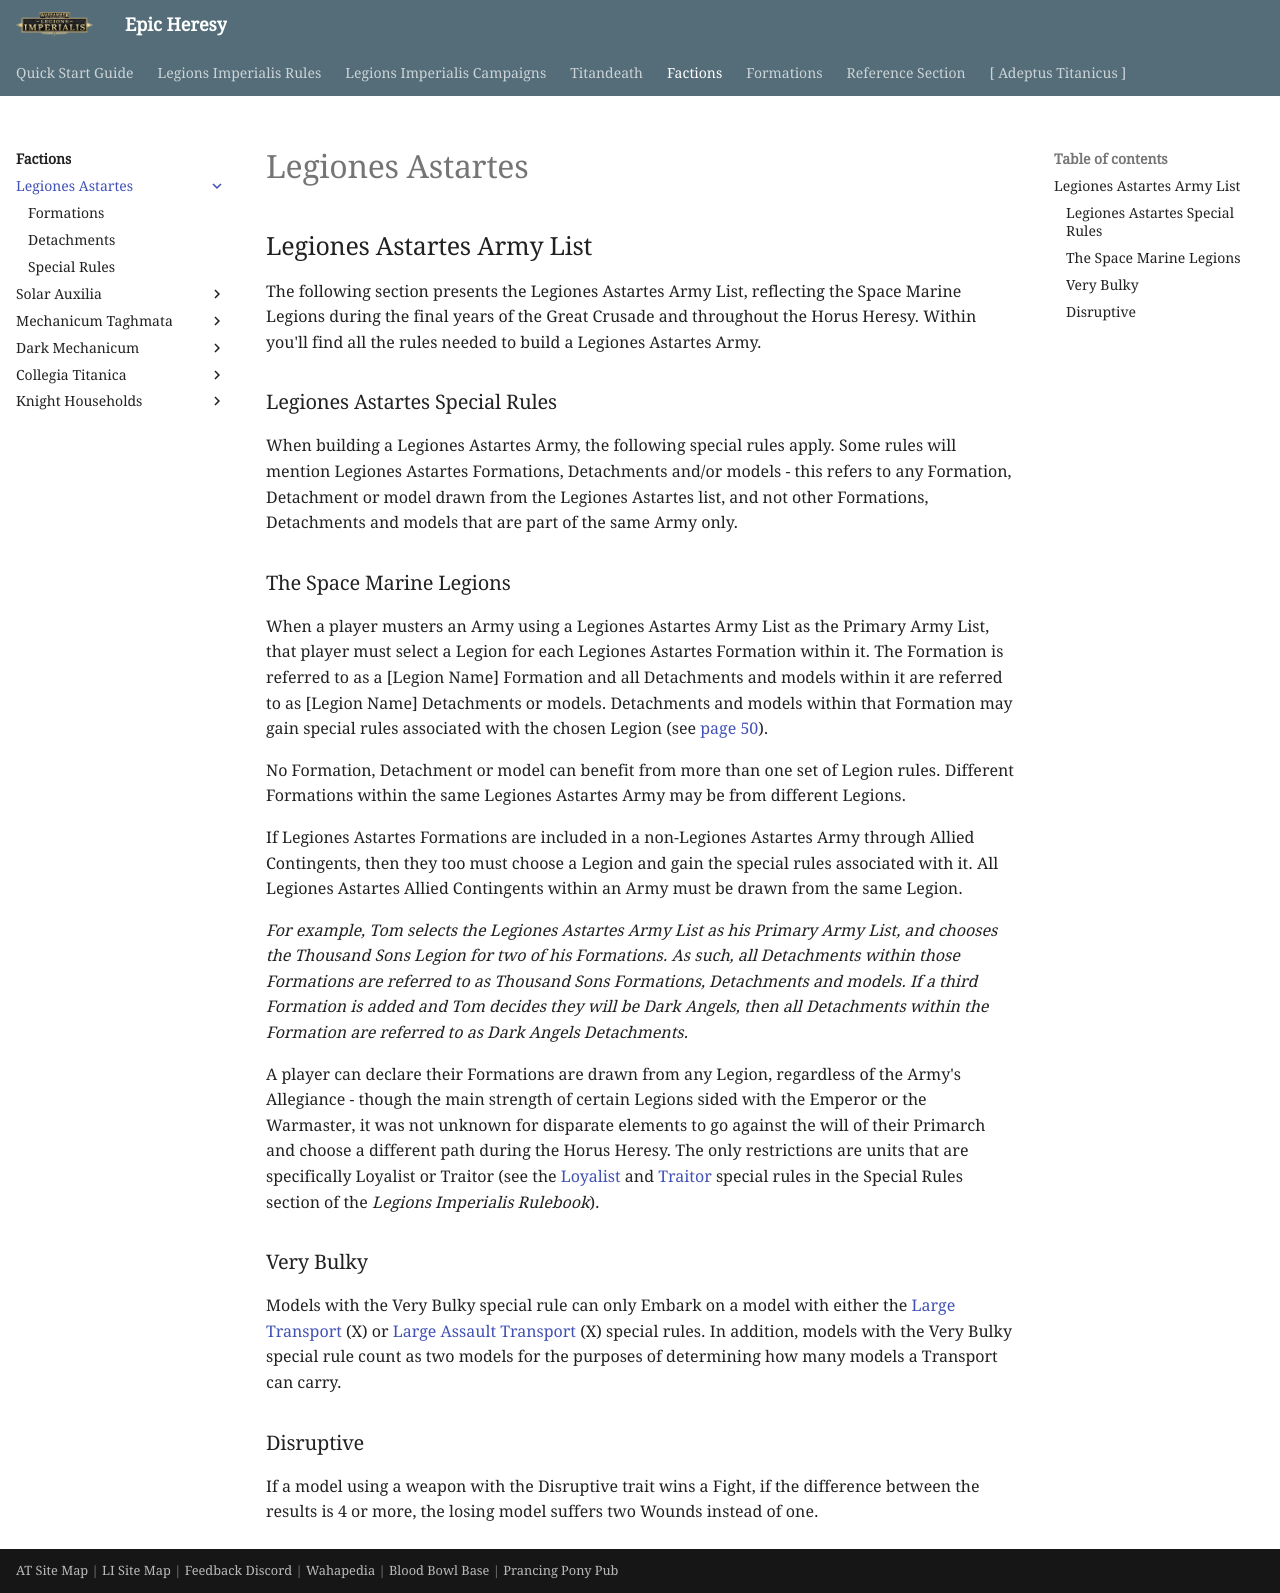

repository: BBBase-EHeresy-PPPub/EHeresy · page: li2023/factions/legiones_astartes/index.html · generator: mkdocs

## Legiones Astartes Army List

The following section presents the Legiones Astartes Army List, reflecting the Space Marine Legions during the final years of the Great Crusade and throughout the Horus Heresy. Within you'll find all the rules needed to build a Legiones Astartes Army.

### Legiones Astartes Special Rules
When building a Legiones Astartes Army, the following special rules apply. Some rules will mention Legiones Astartes Formations, Detachments and/or models - this refers to any Formation, Detachment or model drawn from the Legiones Astartes list, and not other Formations, Detachments and models that are part of the same Army only.

### The Space Marine Legions

When a player musters an Army using a Legiones Astartes Army List as the Primary Army List, that player must select a Legion for each Legiones Astartes Formation within it. The Formation is referred to as a [Legion Name] Formation and all Detachments and models within it are referred to as [Legion Name] Detachments or models. Detachments and models within that Formation may gain special rules associated with the chosen Legion (see page 50).

No Formation, Detachment or model can benefit from more than one set of Legion rules. Different Formations within the same Legiones Astartes Army may be from different Legions.

If Legiones Astartes Formations are included in a non-Legiones Astartes Army through Allied Contingents, then they too must choose a Legion and gain the special rules associated with it. All Legiones Astartes Allied Contingents within an Army must be drawn from the same Legion.

*For example, Tom selects the Legiones Astartes Army List as his Primary Army List, and chooses the Thousand Sons Legion for two of his Formations. As such, all Detachments within those Formations are referred to as Thousand Sons Formations, Detachments and models. If a third Formation is added and Tom decides they will be Dark Angels, then all Detachments within the Formation are referred to as Dark Angels Detachments.*

A player can declare their Formations are drawn from any Legion, regardless of the Army's Allegiance - though the main strength of certain Legions sided with the Emperor or the Warmaster, it was not unknown for disparate elements to go against the will of their Primarch and choose a different path during the Horus Heresy. The only restrictions are units that are specifically Loyalist or Traitor (see the [Loyalist] and [Traitor] special rules in the Special Rules section of the *Legions Imperialis Rulebook*).

### Very Bulky 

Models with the Very Bulky special rule can only Embark on a model with either the [Large Transport] (X) or [Large Assault Transport] (X) special rules. In addition, models with the Very Bulky special rule count as two models for the purposes of determining how many models a Transport can carry.

### Disruptive

If a model using a weapon with the Disruptive trait wins a Fight, if the difference between the results is 4 or more, the losing model suffers two Wounds instead of one.
